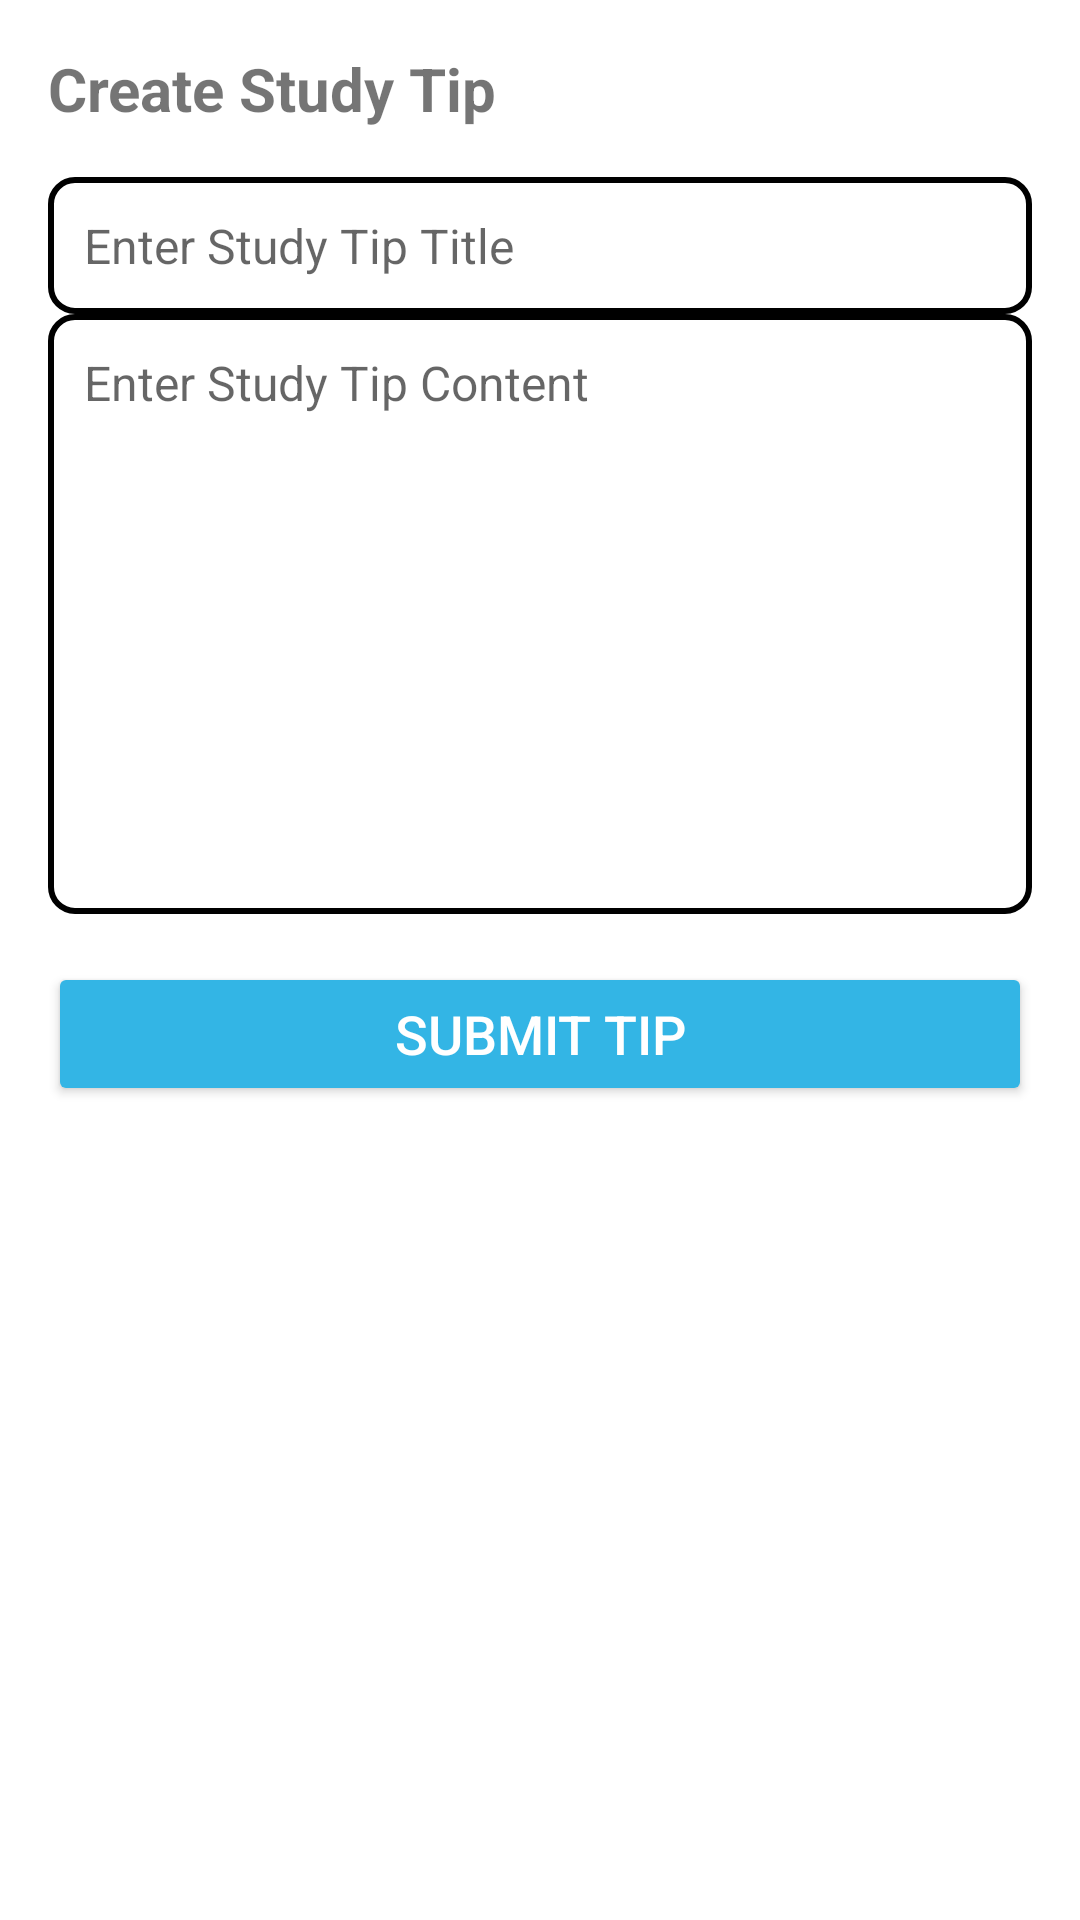

This screen was rendered from an Android layout file. Write that file and the resources it references.
<!-- AndroidManifest.xml: application theme Theme.UStudyBuddyV1 -->
<!-- res/layout/fragment_create_study_tip.xml -->
<LinearLayout xmlns:android="http://schemas.android.com/apk/res/android"
    android:layout_width="match_parent"
    android:layout_height="match_parent"
    android:orientation="vertical"
    android:padding="16dp">

    
    <TextView
        android:layout_width="wrap_content"
        android:layout_height="wrap_content"
        android:text="Create Study Tip"
        android:textSize="20sp"
        android:textStyle="bold"
        android:paddingBottom="16dp"/>

    
    <EditText
        android:id="@+id/etTitle"
        android:layout_width="match_parent"
        android:layout_height="wrap_content"
        android:hint="Enter Study Tip Title"
        android:textSize="16sp"
        android:padding="12dp"
        android:background="@drawable/box_border" />

    
    <EditText
        android:id="@+id/etMessage"
        android:layout_width="match_parent"
        android:layout_height="200dp"
        android:hint="Enter Study Tip Content"
        android:textSize="16sp"
        android:padding="12dp"
        android:background="@drawable/box_border"
        android:inputType="textMultiLine"
        android:gravity="top|start" />

    
    <Button
        android:id="@+id/btnSubmit"
        android:layout_width="match_parent"
        android:layout_height="wrap_content"
        android:text="Submit Tip"
        android:textSize="18sp"
        android:layout_marginTop="16dp"
        android:backgroundTint="@android:color/holo_blue_light"
        android:textColor="#FFFFFF" />
</LinearLayout>
<!-- resources referenced by this layout -->
<resources>
  <!-- drawable box_border (drawable) -->
  <shape xmlns:android="http://schemas.android.com/apk/res/android">
      
      <solid android:color="#FFFFFF"/> 
      <stroke
          android:color="#000000"
      android:width="2dp"/>
  
      
      <corners android:radius="8dp"/> 
  
      
      <padding
          android:left="8dp"
          android:top="8dp"
          android:right="8dp"
          android:bottom="8dp"/>
  </shape>
  <style name="Theme.UStudyBuddyV1" parent="Theme.MaterialComponents.DayNight.DarkActionBar">
          
          <item name="colorPrimary">#A7C8F2</item> 
          <item name="colorPrimaryVariant">#82B3E2</item> 
          <item name="colorOnPrimary">#FFFFFF</item> 
  
          
          <item name="colorSecondary">#A7C8F2</item> 
          <item name="colorSecondaryVariant">#82B3E2</item>
          <item name="colorOnSecondary">#FFFFFF</item>
  
          
          <item name="android:statusBarColor">#A7C8F2</item> 
          <item name="android:navigationBarColor">#A7C8F2</item> 
      </style>
</resources>
